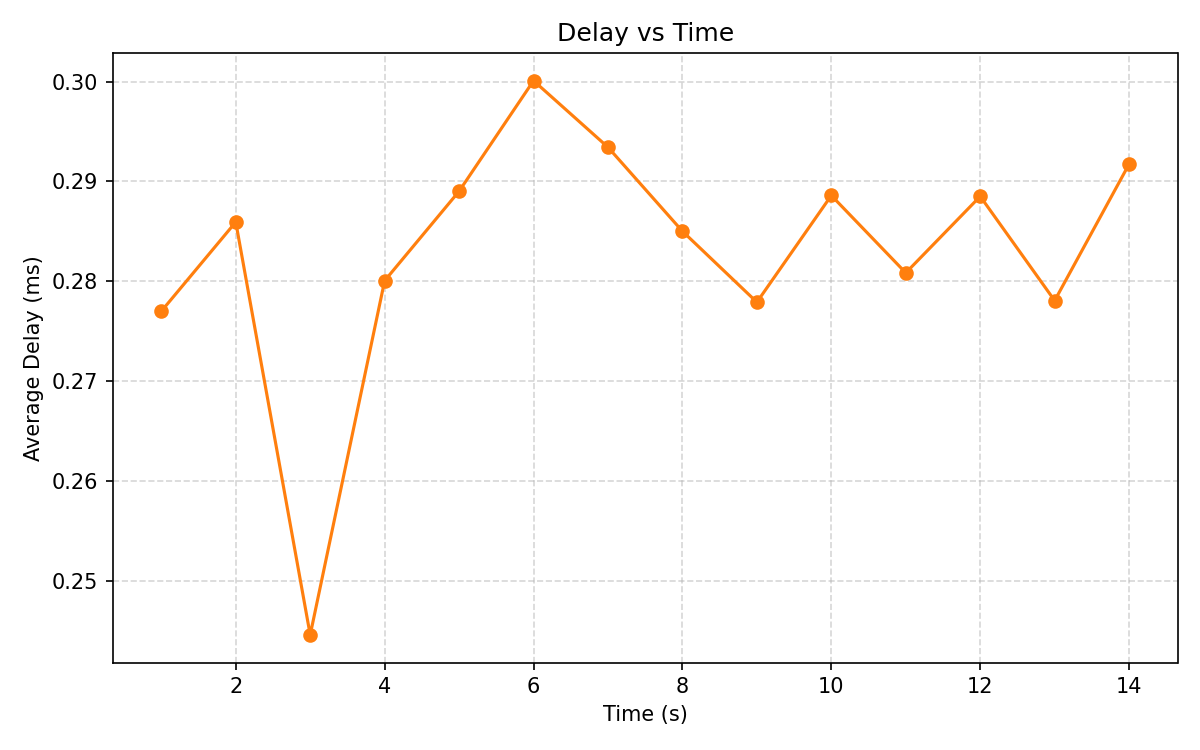

The data file committed next to this chart (first rows):
second, avg_delay_ms
1, 0.277
2, 0.2859
3, 0.2446
4, 0.2801
5, 0.289
6, 0.3001
7, 0.2934
8, 0.285
9, 0.2779
10, 0.2886
11, 0.2809
12, 0.2885
13, 0.2781
14, 0.2917
